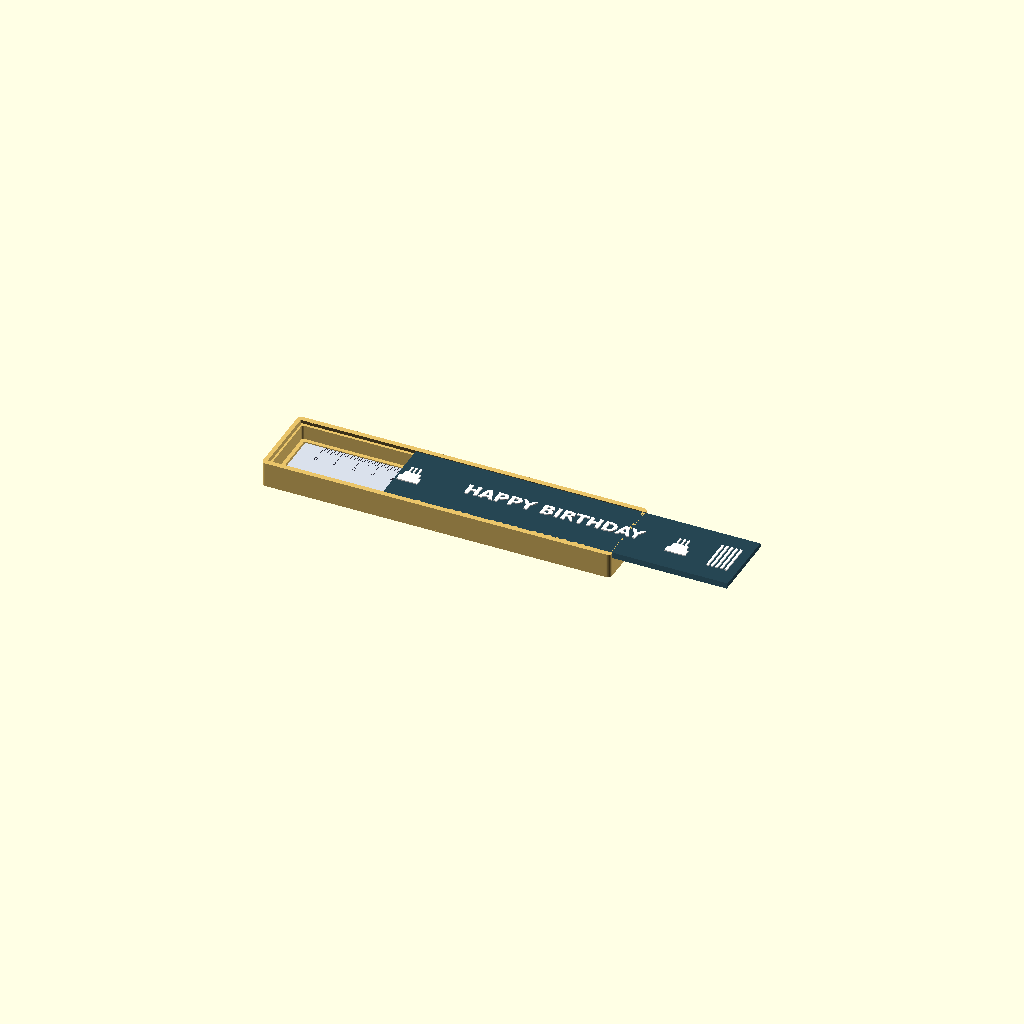
Cell 1: rendered with the file's own defaults.
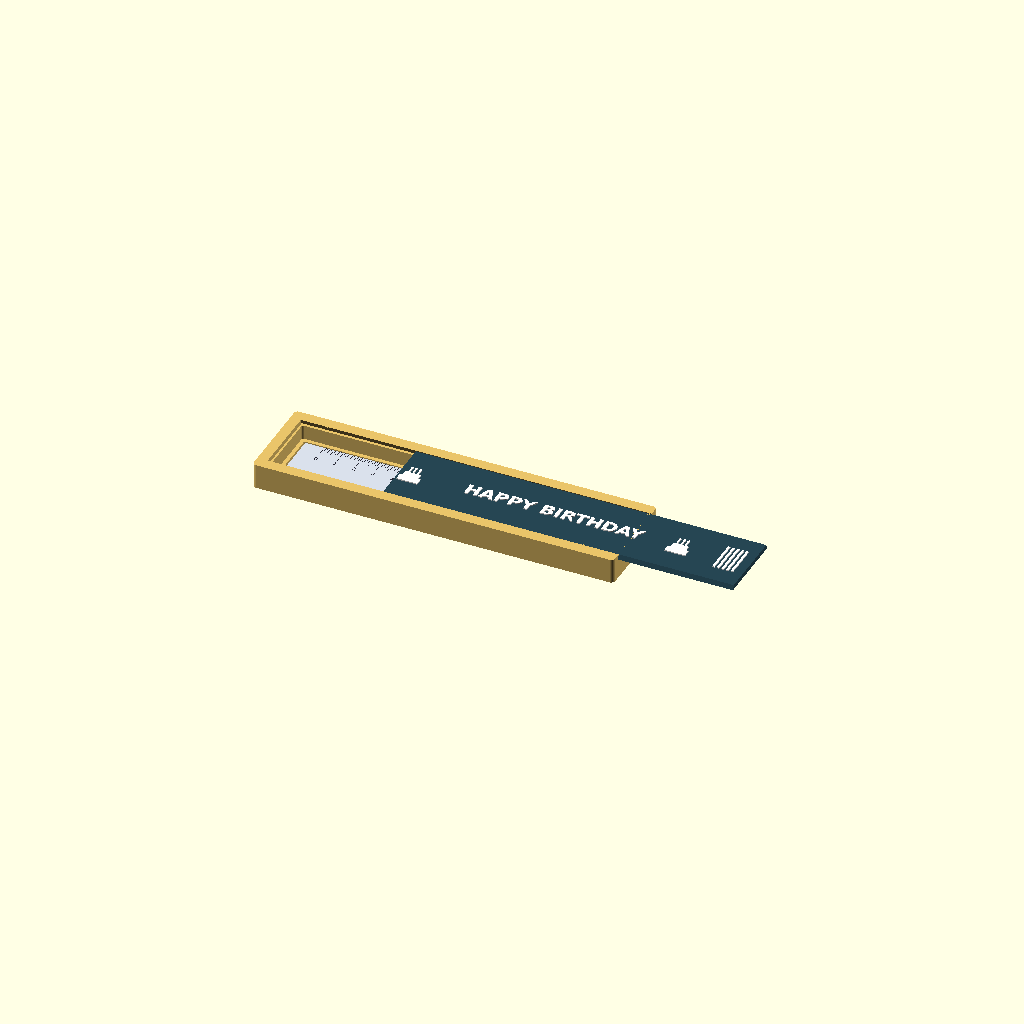
Cell 2: the same model with W2 = 6.4.
One fixed orthographic camera (rotation 55°, 0°, 25°; colour scheme Cornfield) for every cell.
The OpenSCAD source (gift-box/box2_slide.scad):
// 款式2：鳩尾滑蓋鉛筆盒（蓋子從一端推入，免黏合）
include <common.scad>
part = "scene"; // scene | base | lid
H = 13; SLOT_H = 2.5; CL = 0.25;
W2 = 3.2;   // 側壁加厚，鳩尾槽底部仍留 1.7mm
OL = IN_L + 2*W2; OW = IN_W + 2*W2;
SW_B = IN_W + 3; SW_T = IN_W + 1;   // 鳩尾槽 下寬 / 上寬

module trap(x0, x1, wb, wt, h) hull() {
    translate([x0, -wb/2, 0]) cube([x1-x0, wb, 0.01]);
    translate([x0, -wt/2, h-0.01]) cube([x1-x0, wt, 0.01]);
}
module base() difference() {
    rbox(OL, OW, H, 2);
    translate([0,0,FLOOR]) rbox(IN_L, IN_W, H, 1);
    translate([0,0,H-SLOT_H]) trap(-IN_L/2-1, OL/2+1, SW_B, SW_T, SLOT_H+0.01);
    ruler_pocket(FLOOR - POCKET);
}
module lid() trap(-IN_L/2-1+CL, OL/2, SW_B-2*CL, SW_T-2*CL, SLOT_H-0.15);
// ---- 蓋面文字（可自行修改）----
STYLE = 1;   // 1 | 2 | 3（定稿：1 = A 版） 三種生日版面
CJK = "WenQuanYi Zen Hei";
module cake2d(sc=1) scale(sc) {      // 蛋糕圖示（2D）
    translate([-6,0]) square([12,4.5]);
    translate([-4.5,4.5]) square([9,3.5]);
    for (x=[-2.5,0,2.5]) { translate([x-0.45,8]) square([0.9,3]); translate([x,12.2]) scale([0.8,1.3]) circle(r=0.9,$fn=16); }
}
module lid_text2d() {
    if (STYLE==1) {
        translate([-8,0]) text("HAPPY BIRTHDAY", size=7, halign="center", valign="center", font="DejaVu Sans:style=Bold");
        translate([-82,-6.5]) cake2d(0.9);
        translate([58,-6.5]) cake2d(0.9);
    } else if (STYLE==2) {
        translate([-10,5]) text("生日快樂", size=10, halign="center", valign="center", font=CJK);
        translate([-10,-8.5]) text("HAPPY BIRTHDAY", size=4.2, halign="center", valign="center", font="DejaVu Sans:style=Bold", spacing=1.25);
        for (x=[-62,42]) translate([x,0]) rotate(18) text("\u2605", size=7, halign="center", valign="center", font="DejaVu Sans");
    } else {
        translate([-12,3.5]) text("Happy Birthday!", size=8.5, halign="center", valign="center", font="DejaVu Serif:style=Bold Italic");
        translate([-12,-9]) text("~ make a wish ~", size=4, halign="center", valign="center", font="DejaVu Serif:style=Italic");
        translate([-80,-7]) cake2d(1.05);
    }
}
module lid_deco() {   // 雙色：浮雕文字 + 推動止滑紋
    translate([0, 0, SLOT_H-0.15]) linear_extrude(0.6) lid_text2d();
    for (i=[0:4]) translate([OL/2-6-i*2.4, -9, SLOT_H-0.15]) cube([1.2, 18, 0.6]);
}

// 配色（渲染用）
C_BOX = "#e9c46a"; C_LID = "#264653"; C_TXT = "#ffffff";

if (part=="base") base();
else if (part=="lid") lid();
else if (part=="lidtext") lid_deco();   // 白色浮雕（3MF 第二色）
else if (part=="lidview") { color(C_BOX) base(); translate([0,0,H-SLOT_H]) { color(C_LID) lid(); color(C_TXT) lid_deco(); } }
else {
    color(C_BOX) base();
    translate([0,0,FLOOR-POCKET]) ruler();
    translate([60, 0, H-SLOT_H]) { color(C_LID) lid(); color(C_TXT) lid_deco(); }
}
Parameter table extracted from the source (name, type, default, range or options):
part: string, default "scene"
W2: number, default 3.2
